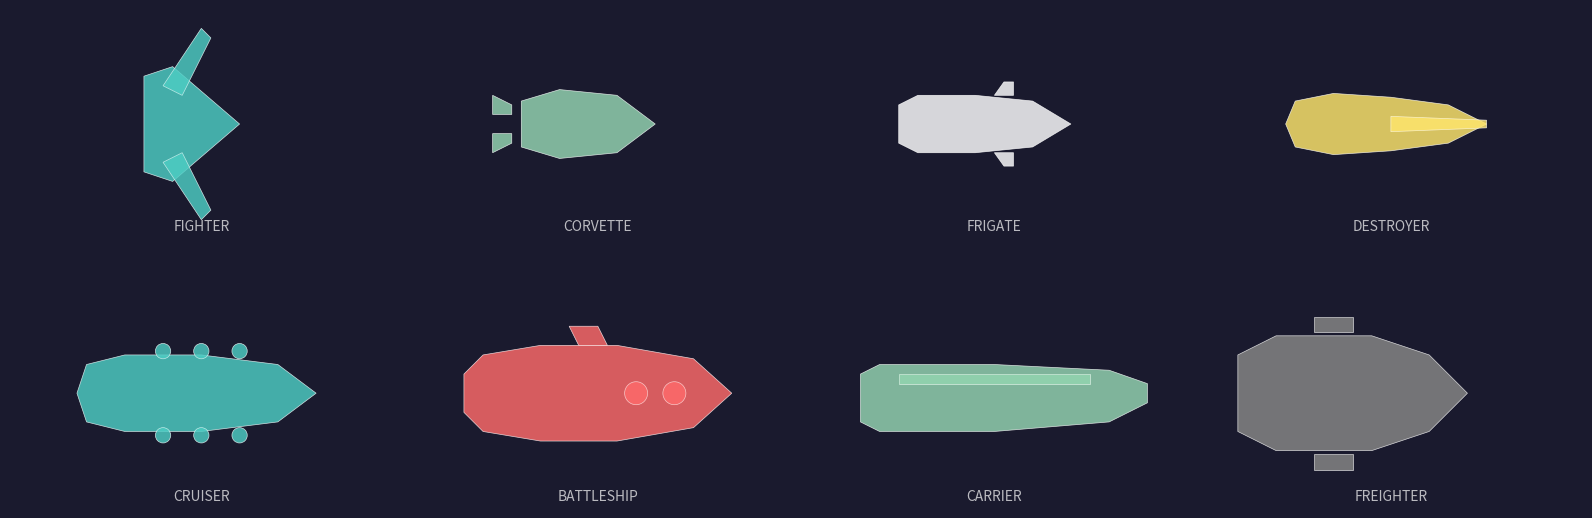

Here is the Python script that generated this plot: (Note: this script raises an exception after producing the figure.)
#!/usr/bin/env python3
"""Generate geometric ship silhouettes."""

import numpy as np
import matplotlib.pyplot as plt
from matplotlib.patches import Polygon, Circle, Rectangle, FancyBboxPatch
from matplotlib.collections import PatchCollection

# Dark theme colors
BG_COLOR = '#1a1a2e'
CYAN = '#4ecdc4'
YELLOW = '#ffe66d'
RED = '#ff6b6b'
GREEN = '#95d5b2'
WHITE = '#ffffff'
GRAY = '#888888'
DARK_GRAY = '#2d2d44'

def generate_ship_silhouette(ship_type='cruiser', size=100, color=CYAN):
    """Generate a geometric ship silhouette.

    Ship types: fighter, corvette, frigate, destroyer, cruiser, battleship, carrier, freighter
    """
    patches = []

    if ship_type == 'fighter':
        # Small, angular, fast
        hull = Polygon([
            (0.5, 0), (0.15, 0.3), (0, 0.25), (0, -0.25), (0.15, -0.3), (0.5, 0)
        ], closed=True)
        patches.append(hull)
        # Wings
        wing1 = Polygon([(0.1, 0.2), (0.3, 0.5), (0.35, 0.45), (0.2, 0.15)])
        wing2 = Polygon([(0.1, -0.2), (0.3, -0.5), (0.35, -0.45), (0.2, -0.15)])
        patches.extend([wing1, wing2])

    elif ship_type == 'corvette':
        # Compact, versatile
        hull = Polygon([
            (0.6, 0), (0.4, 0.15), (0.1, 0.18), (-0.1, 0.12), (-0.1, -0.12), (0.1, -0.18), (0.4, -0.15)
        ], closed=True)
        patches.append(hull)
        # Engine pods
        pod1 = Polygon([(-0.15, 0.1), (-0.25, 0.15), (-0.25, 0.05), (-0.15, 0.05)])
        pod2 = Polygon([(-0.15, -0.1), (-0.25, -0.15), (-0.25, -0.05), (-0.15, -0.05)])
        patches.extend([pod1, pod2])

    elif ship_type == 'frigate':
        # Balanced, medium
        hull = Polygon([
            (0.7, 0), (0.5, 0.12), (0.2, 0.15), (-0.1, 0.15), (-0.2, 0.1), (-0.2, -0.1), (-0.1, -0.15), (0.2, -0.15), (0.5, -0.12)
        ], closed=True)
        patches.append(hull)
        # Weapon mounts
        mount1 = Polygon([(0.3, 0.15), (0.35, 0.22), (0.4, 0.22), (0.4, 0.15)])
        mount2 = Polygon([(0.3, -0.15), (0.35, -0.22), (0.4, -0.22), (0.4, -0.15)])
        patches.extend([mount1, mount2])

    elif ship_type == 'destroyer':
        # Aggressive, weapons-focused
        hull = Polygon([
            (0.8, 0), (0.6, 0.1), (0.3, 0.14), (0, 0.16), (-0.2, 0.12), (-0.25, 0), (-0.2, -0.12), (0, -0.16), (0.3, -0.14), (0.6, -0.1)
        ], closed=True)
        patches.append(hull)
        # Spinal mount
        spine = Polygon([(0.8, 0.02), (0.3, 0.04), (0.3, -0.04), (0.8, -0.02)])
        patches.append(spine)

    elif ship_type == 'cruiser':
        # Heavy, armored
        hull = Polygon([
            (0.9, 0), (0.7, 0.15), (0.3, 0.2), (-0.1, 0.2), (-0.3, 0.15), (-0.35, 0), (-0.3, -0.15), (-0.1, -0.2), (0.3, -0.2), (0.7, -0.15)
        ], closed=True)
        patches.append(hull)
        # Broadside turrets
        for y in [0.22, -0.22]:
            for x in [0.1, 0.3, 0.5]:
                turret = Circle((x, y * (1 if y > 0 else 1)), 0.04)
                patches.append(turret)

    elif ship_type == 'battleship':
        # Massive, imposing
        hull = Polygon([
            (1.0, 0), (0.8, 0.18), (0.4, 0.25), (0, 0.25), (-0.3, 0.2), (-0.4, 0.1), (-0.4, -0.1), (-0.3, -0.2), (0, -0.25), (0.4, -0.25), (0.8, -0.18)
        ], closed=True)
        patches.append(hull)
        # Command tower
        tower = Polygon([(0.2, 0.25), (0.15, 0.35), (0.3, 0.35), (0.35, 0.25)])
        patches.append(tower)
        # Heavy turrets
        for x in [0.5, 0.7]:
            turret = Circle((x, 0), 0.06)
            patches.append(turret)

    elif ship_type == 'carrier':
        # Long, flat deck
        hull = Polygon([
            (1.1, 0.05), (0.9, 0.12), (0.3, 0.15), (-0.3, 0.15), (-0.4, 0.1), (-0.4, -0.15), (-0.3, -0.2), (0.3, -0.2), (0.9, -0.15), (1.1, -0.05)
        ], closed=True)
        patches.append(hull)
        # Flight deck markings
        deck = Polygon([(0.8, 0.1), (-0.2, 0.1), (-0.2, 0.05), (0.8, 0.05)])
        patches.append(deck)

    elif ship_type == 'freighter':
        # Bulky, cargo-focused
        hull = Polygon([
            (0.7, 0), (0.5, 0.2), (0.2, 0.3), (-0.3, 0.3), (-0.5, 0.2), (-0.5, -0.2), (-0.3, -0.3), (0.2, -0.3), (0.5, -0.2)
        ], closed=True)
        patches.append(hull)
        # Cargo pods
        pod1 = Polygon([(-0.1, 0.32), (-0.1, 0.4), (0.1, 0.4), (0.1, 0.32)])
        pod2 = Polygon([(-0.1, -0.32), (-0.1, -0.4), (0.1, -0.4), (0.1, -0.32)])
        patches.extend([pod1, pod2])

    return patches


def render_ship_set(output_path, ships=None):
    """Render a set of ship silhouettes."""
    if ships is None:
        ships = ['fighter', 'corvette', 'frigate', 'destroyer', 'cruiser', 'battleship', 'carrier', 'freighter']

    colors = [CYAN, GREEN, WHITE, YELLOW, CYAN, RED, GREEN, GRAY]

    fig, axes = plt.subplots(2, 4, figsize=(16, 6), dpi=100)
    fig.patch.set_facecolor(BG_COLOR)

    for ax, ship_type, color in zip(axes.flat, ships, colors):
        ax.set_facecolor(BG_COLOR)
        ax.set_xlim(-0.7, 1.3)
        ax.set_ylim(-0.6, 0.6)
        ax.set_aspect('equal')
        ax.axis('off')

        patches = generate_ship_silhouette(ship_type, color=color)

        for patch in patches:
            patch.set_facecolor(color)
            patch.set_edgecolor(WHITE)
            patch.set_linewidth(0.5)
            patch.set_alpha(0.8)
            ax.add_patch(patch)

        # Glow effect
        for patch in generate_ship_silhouette(ship_type):
            patch.set_facecolor(color)
            patch.set_edgecolor('none')
            patch.set_alpha(0.15)
            patch.set_transform(ax.transData)
            # Slight offset for glow
            ax.add_patch(patch)

        # Label
        ax.text(0.3, -0.5, ship_type.upper(), fontsize=10, color=WHITE,
                ha='center', va='top', fontfamily='sans-serif', alpha=0.7)

    plt.tight_layout(pad=1)
    fig.savefig(
        output_path,
        facecolor=BG_COLOR,
        edgecolor='none',
        bbox_inches='tight',
        dpi=150
    )
    plt.close()


def render_single_ship(output_path, ship_type, color=CYAN, size=(200, 150)):
    """Render a single ship silhouette."""
    fig, ax = plt.subplots(figsize=(size[0]/100, size[1]/100), dpi=100)
    fig.patch.set_facecolor(BG_COLOR)
    ax.set_facecolor(BG_COLOR)
    ax.set_xlim(-0.7, 1.3)
    ax.set_ylim(-0.6, 0.6)
    ax.set_aspect('equal')
    ax.axis('off')

    patches = generate_ship_silhouette(ship_type, color=color)

    for patch in patches:
        patch.set_facecolor(color)
        patch.set_edgecolor(WHITE)
        patch.set_linewidth(0.8)
        patch.set_alpha(0.85)
        ax.add_patch(patch)

    plt.tight_layout(pad=0)
    fig.savefig(
        output_path,
        facecolor=BG_COLOR,
        edgecolor='none',
        bbox_inches='tight',
        pad_inches=0.1,
        dpi=150
    )
    plt.close()


def main():
    # Full ship set
    render_ship_set('images/art/silhouettes/ship-silhouettes-set.png')
    print("Generated: images/art/silhouettes/ship-silhouettes-set.png")

    # Individual ships
    ships = ['fighter', 'corvette', 'frigate', 'destroyer', 'cruiser', 'battleship', 'carrier', 'freighter']
    colors = [CYAN, GREEN, WHITE, YELLOW, CYAN, RED, GREEN, GRAY]

    for ship, color in zip(ships, colors):
        render_single_ship(f'images/art/silhouettes/{ship}.png', ship, color)
        print(f"Generated: images/art/silhouettes/{ship}.png")


if __name__ == '__main__':
    main()
